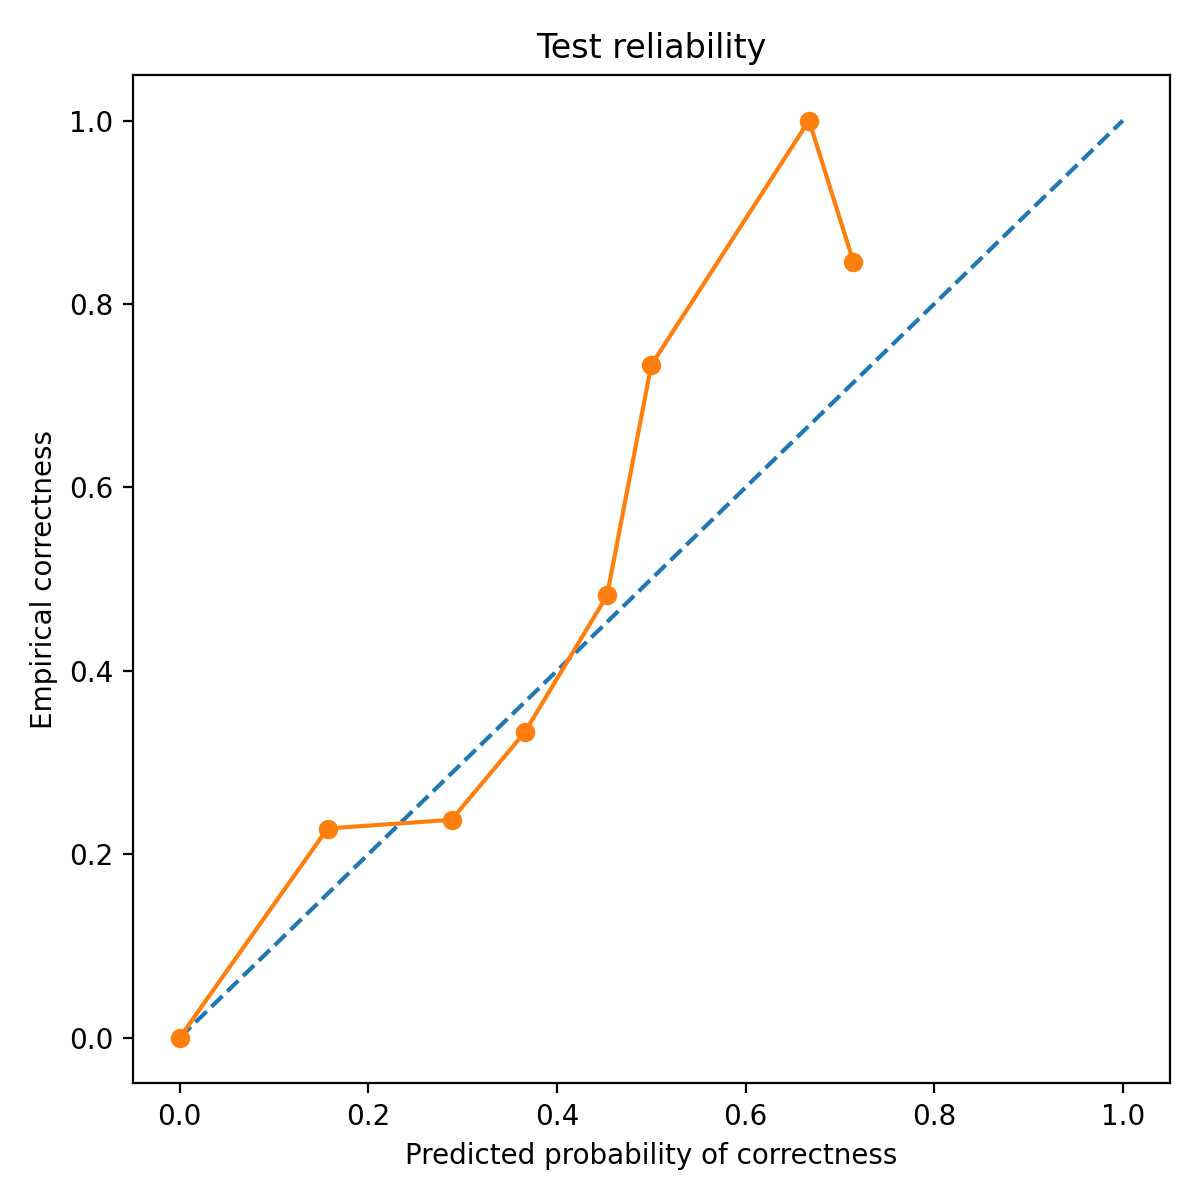

Source data for this figure (header and first rows):
bin_left, bin_right, count, mean_pred_correct, empirical_correct, empirical_wrong
0.0, 0.1, 18, 0.0, 0.0, 1.0
0.1, 0.2, 193, 0.1567, 0.228, 0.772
0.2, 0.3, 160, 0.2882, 0.2375, 0.7625
0.3, 0.4, 18, 0.3662, 0.3333, 0.6667
0.4, 0.5, 56, 0.4531, 0.4821, 0.5179
0.5, 0.6, 15, 0.5, 0.7333, 0.2667
0.6, 0.7, 1, 0.6672, 1.0, 0.0
0.7, 0.8, 26, 0.7143, 0.8462, 0.1538
